Photos from the image-classification dataset "fp2" in the GitHub repository KeshavRathii/Tomato-leaf-disease-detection-using-ViT. Its 4 classes are: tomato brown spots, tomato blight leaf, tomato healthy, tomato leaf yellow virus.

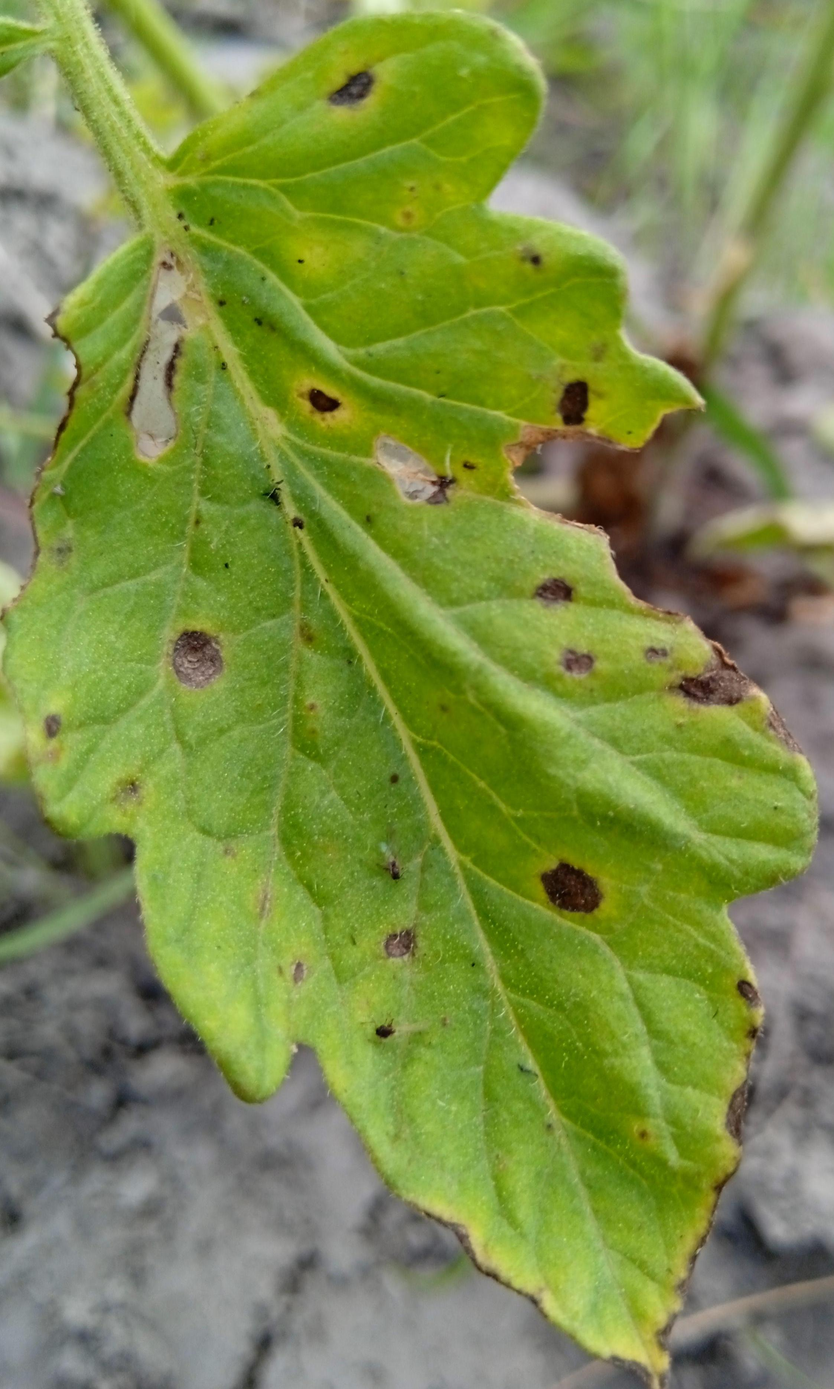
Label: tomato brown spots

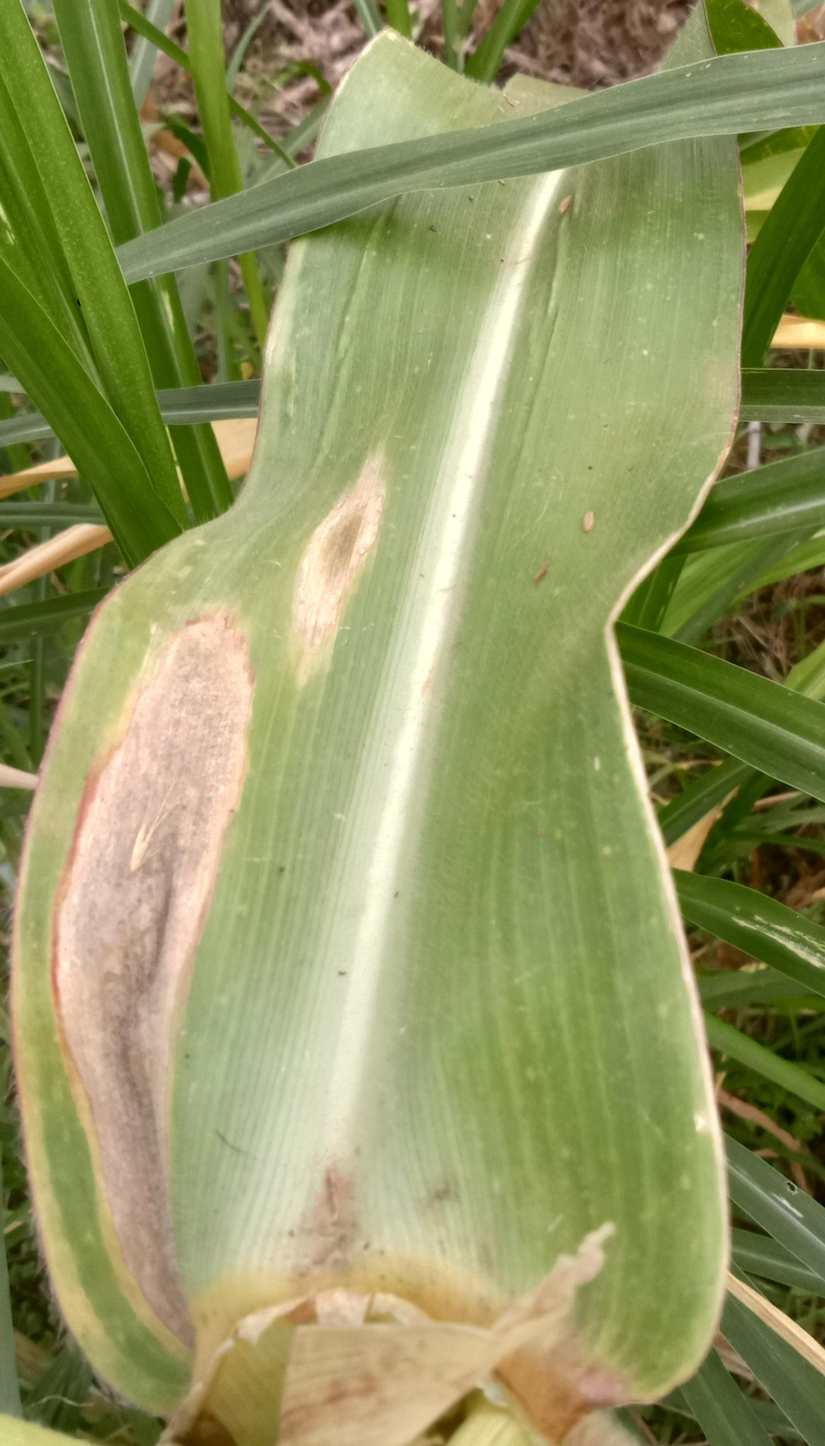
Label: tomato brown spots

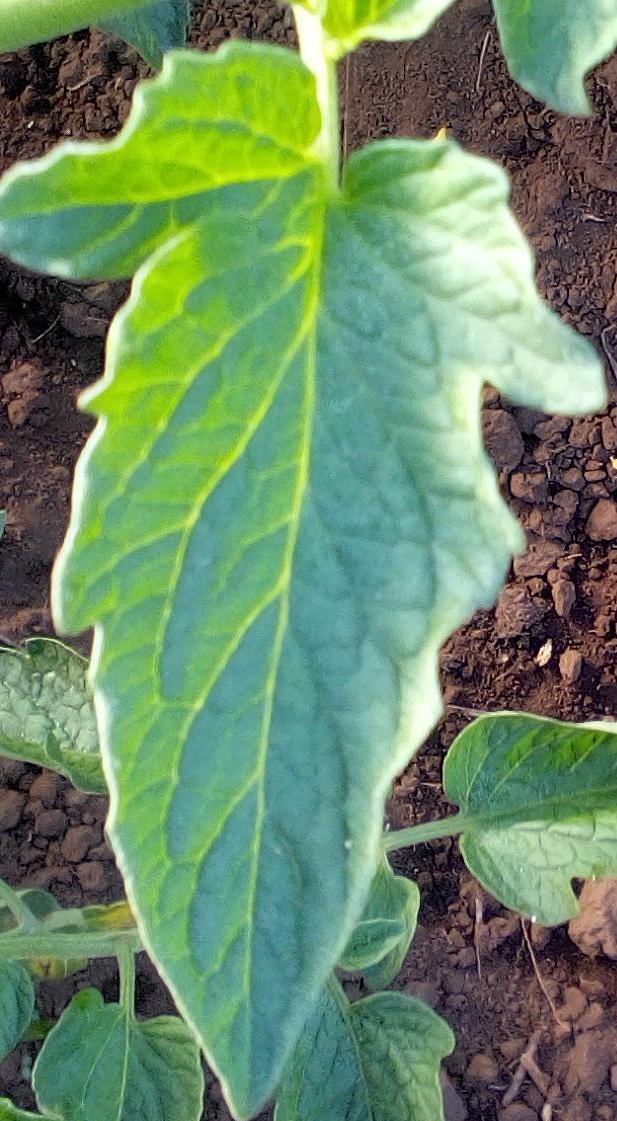
Label: tomato healthy

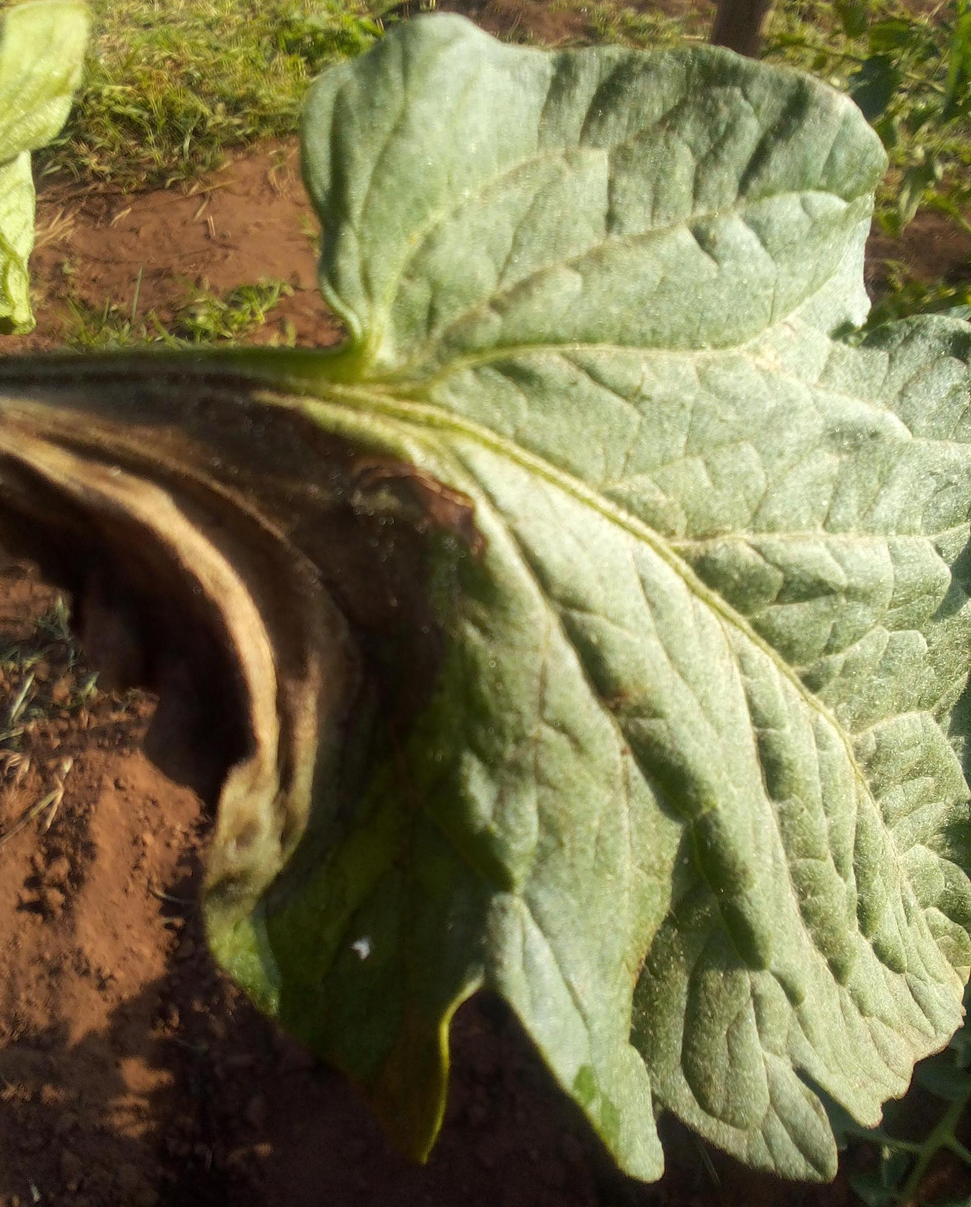
Label: tomato blight leaf

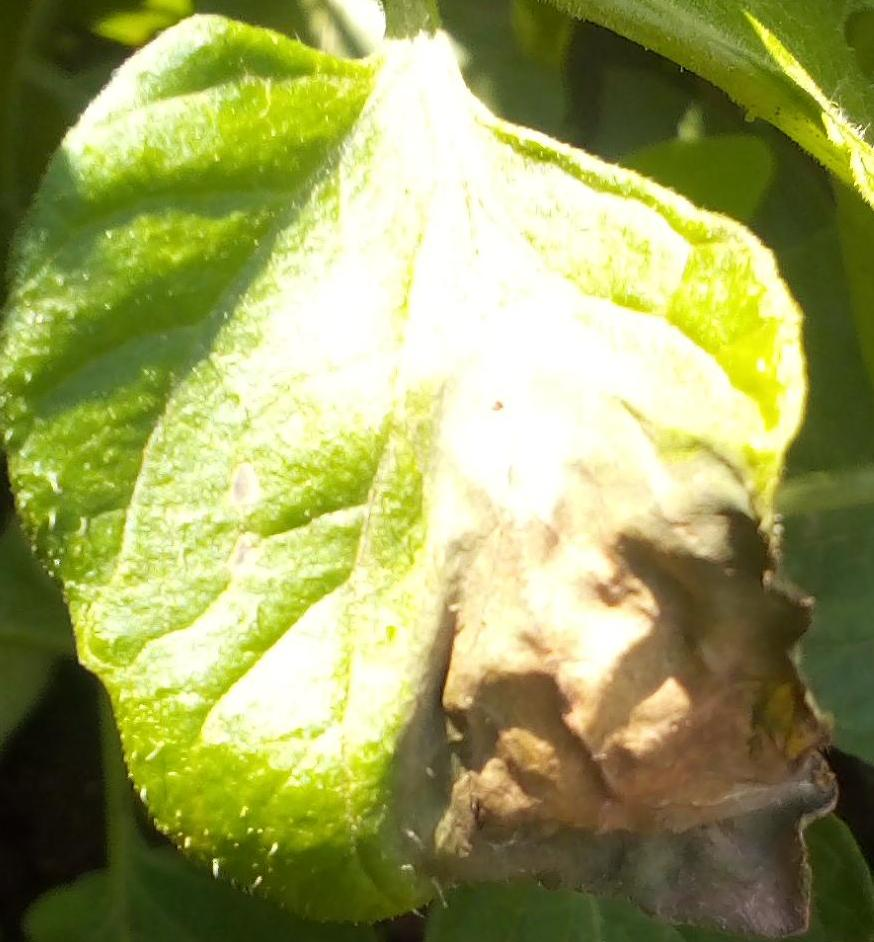
Label: tomato blight leaf

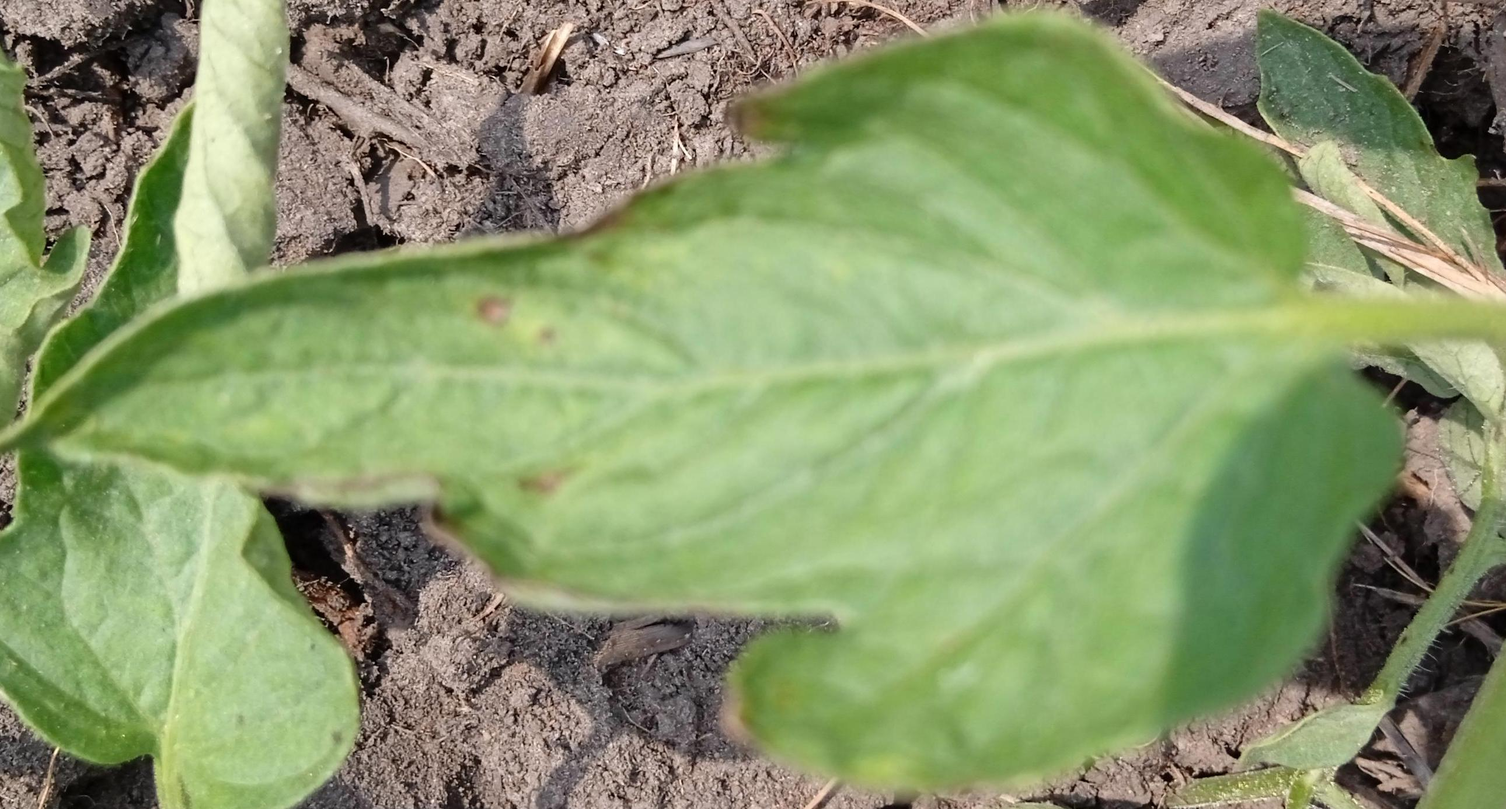
Label: tomato leaf yellow virus
